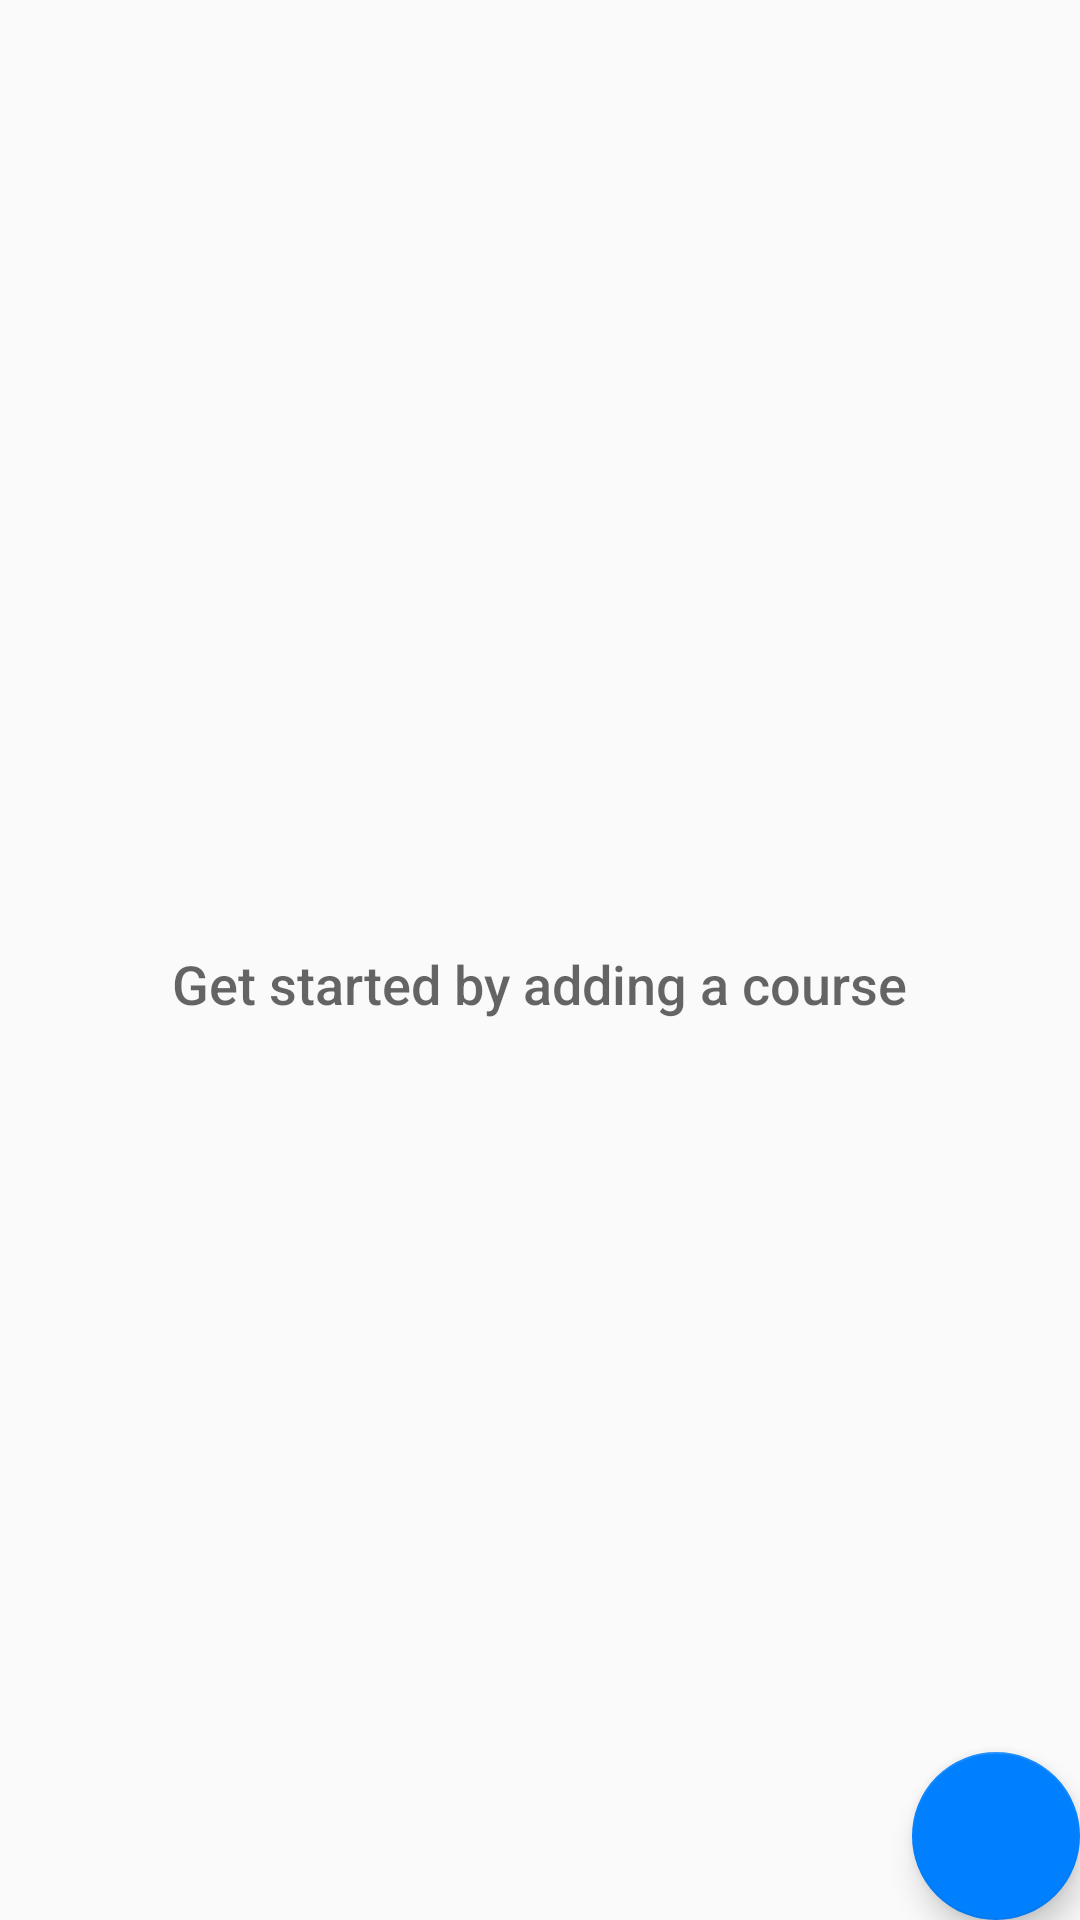

The Android layout XML behind this screen, and the referenced resources:
<!-- AndroidManifest.xml: application theme AppTheme -->
<!-- res/layout/activity_catalog.xml -->
<?xml version="1.0" encoding="utf-8"?>
<RelativeLayout
    xmlns:android="http://schemas.android.com/apk/res/android"
    xmlns:tools="http://schemas.android.com/tools"
    android:layout_width="match_parent"
    android:layout_height="match_parent"
    tools:context=".CatalogActivity">

    <ListView
        android:id="@+id/list"
        android:layout_width="match_parent"
        android:layout_height="match_parent"
        android:padding="16dp"/>

    
    <LinearLayout
        android:id="@+id/empty_view"
        android:layout_width="wrap_content"
        android:layout_height="wrap_content"
        android:layout_centerInParent="true">

        <TextView
            android:id="@+id/empty_title_text"
            android:layout_width="wrap_content"
            android:layout_height="wrap_content"
            android:layout_centerHorizontal="true"
            android:fontFamily="sans-serif-medium"
            android:paddingTop="16dp"
            android:text="Get started by adding a course"
            android:textAppearance="?android:textAppearanceMedium"/>
    </LinearLayout>

    <android.support.design.widget.FloatingActionButton
        android:id="@+id/fab"
        android:layout_width="wrap_content"
        android:layout_height="wrap_content"
        android:layout_alignParentBottom="true"
        android:layout_alignParentRight="true"
        android:layout_margin="@dimen/fab_margin"
        android:src="@drawable/ic_description_black"/>
</RelativeLayout>
<!-- resources referenced by this layout -->
<resources>
  <style name="AppTheme" parent="Theme.AppCompat.Light.DarkActionBar">
          <item name="colorPrimary">@color/colorPrimary</item>
          <item name="colorPrimaryDark">@color/colorPrimaryDark</item>
          <item name="colorAccent">@color/colorAccent</item>
      </style>
  <color name="colorPrimary">#0080FF</color>
  <color name="colorPrimaryDark">#004C99</color>
  <color name="colorAccent">#0080FF</color>
</resources>
